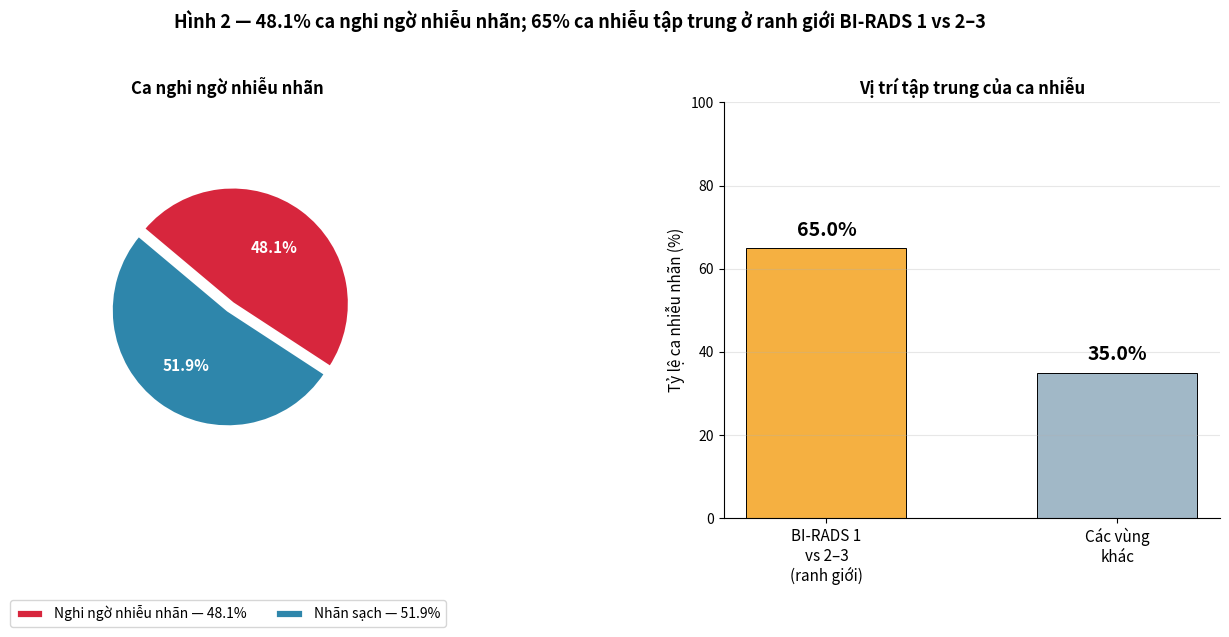

Reproduce this figure in Python.
# =============================================================================
# CELL 1 — IMPORTS & REPRODUCIBILITY
# =============================================================================
import numpy as np
import matplotlib.pyplot as plt

_GLOBAL_SEED = 42
np.random.seed(_GLOBAL_SEED)


# =============================================================================
# CELL 2 — SỐ LIỆU TÓM TẮT (HẰNG SỐ, KHÔNG NẠP DỮ LIỆU)
# =============================================================================
# Nguồn: Confident Learning (cleanlab) trên OOF predictions, cells 18/19 của
# notebook2d3557181f (8).ipynb (chạy trên Kaggle). Chỉnh đúng số khi có kết quả
# chạy lại.

# --- Pie: tỷ lệ ca nghi ngờ nhiễu nhãn ---
NOISE_RATIO   = 48.1   # % ca nghi ngờ nhiễu nhãn
CLEAN_RATIO   = 100.0 - NOISE_RATIO   # 51.9 % còn lại

# --- Bar: vị trí tập trung của ca nhiễu ---
BOUNDARY_1_23 = 65.0   # % ca nhiễu ở ranh giới BI-RADS 1 vs 2-3
BOUNDARY_OTHERS = 100.0 - BOUNDARY_1_23   # 35.0 % ca nhiễu ở vùng khác

print(f"Pie   — Nghi ngờ nhiễu nhãn: {NOISE_RATIO:.1f}% | Nhãn sạch: {CLEAN_RATIO:.1f}%")
print(f"Bar   — Ranh giới BI-RADS 1 vs 2-3: {BOUNDARY_1_23:.1f}% | Vùng khác: {BOUNDARY_OTHERS:.1f}%")


# =============================================================================
# CELL 3 — PIE CHART & BAR CHART (2 PANEL KỀ NHAU)
# =============================================================================
_C_NOISE  = "#D7263D"   # đỏ — nghi ngờ nhiễu nhãn
_C_CLEAN  = "#2E86AB"   # xanh dương — nhãn sạch
_C_BOUNDARY = "#F5B041"  # cam — ranh giới BI-RADS 1 vs 2-3
_C_OTHER   = "#A1B8C7"   # xám — vùng khác

fig, (ax_pie, ax_bar) = plt.subplots(1, 2, figsize=(16, 6.6))
fig.subplots_adjust(top=0.83, bottom=0.20, wspace=0.50)

# ---------- Trái: Pie Chart ----------
sizes = [NOISE_RATIO, CLEAN_RATIO]
labels_pie = ["Nghi ngờ nhiễu nhãn", "Nhãn sạch"]
colors_pie = [_C_NOISE, _C_CLEAN]

# Thu nhỏ pie để nhường chỗ cho legend ở phía dưới
wedges, texts, autotexts = ax_pie.pie(
    sizes, labels=None, colors=colors_pie, autopct="%.1f%%",
    startangle=140, counterclock=False,
    explode=(0.05, 0.0), radius=0.70,
    wedgeprops=dict(edgecolor="white", linewidth=2),
    textprops=dict(fontsize=11),
)
for t in autotexts:
    t.set_color("white"); t.set_fontweight("bold")
ax_pie.set_title("Ca nghi ngờ nhiễu nhãn", fontsize=12, fontweight="bold")

# Legend đặt dưới đáy pie (nằm gọn trong panel trái, không tràn sang panel phải)
leg = ax_pie.legend(wedges, [f"{l} — {s:.1f}%" for l, s in zip(labels_pie, sizes)],
                    loc="upper center", bbox_to_anchor=(0.5, -0.18),
                    frameon=True, fontsize=10, ncol=2)

# ---------- Phải: Bar Chart ----------
x = np.arange(2)
bar_labels = ["BI-RADS 1\nvs 2–3\n(ranh giới)", "Các vùng\nkhác"]
bar_values = [BOUNDARY_1_23, BOUNDARY_OTHERS]
bar_colors = [_C_BOUNDARY, _C_OTHER]

bars = ax_bar.bar(x, bar_values, width=0.55, color=bar_colors,
                  edgecolor="black", linewidth=0.7)
for xi, v in zip(x, bar_values):
    ax_bar.text(xi, v + 2, f"{v:.1f}%", ha="center", va="bottom",
                fontsize=14, fontweight="bold")

ax_bar.set_ylim(0, 100)
ax_bar.set_xticks(x)
ax_bar.set_xticklabels(bar_labels, fontsize=11)
ax_bar.set_ylabel("Tỷ lệ ca nhiễu nhãn (%)", fontsize=11)
ax_bar.set_title("Vị trí tập trung của ca nhiễu", fontsize=12, fontweight="bold")
ax_bar.grid(axis="y", alpha=0.3)
ax_bar.spines["top"].set_visible(False)
ax_bar.spines["right"].set_visible(False)

fig.suptitle("Hình 2 — 48.1% ca nghi ngờ nhiễu nhãn; 65% ca nhiễu tập trung ở ranh giới BI-RADS 1 vs 2–3",
             fontsize=13, fontweight="bold", y=0.97)
plt.show()
